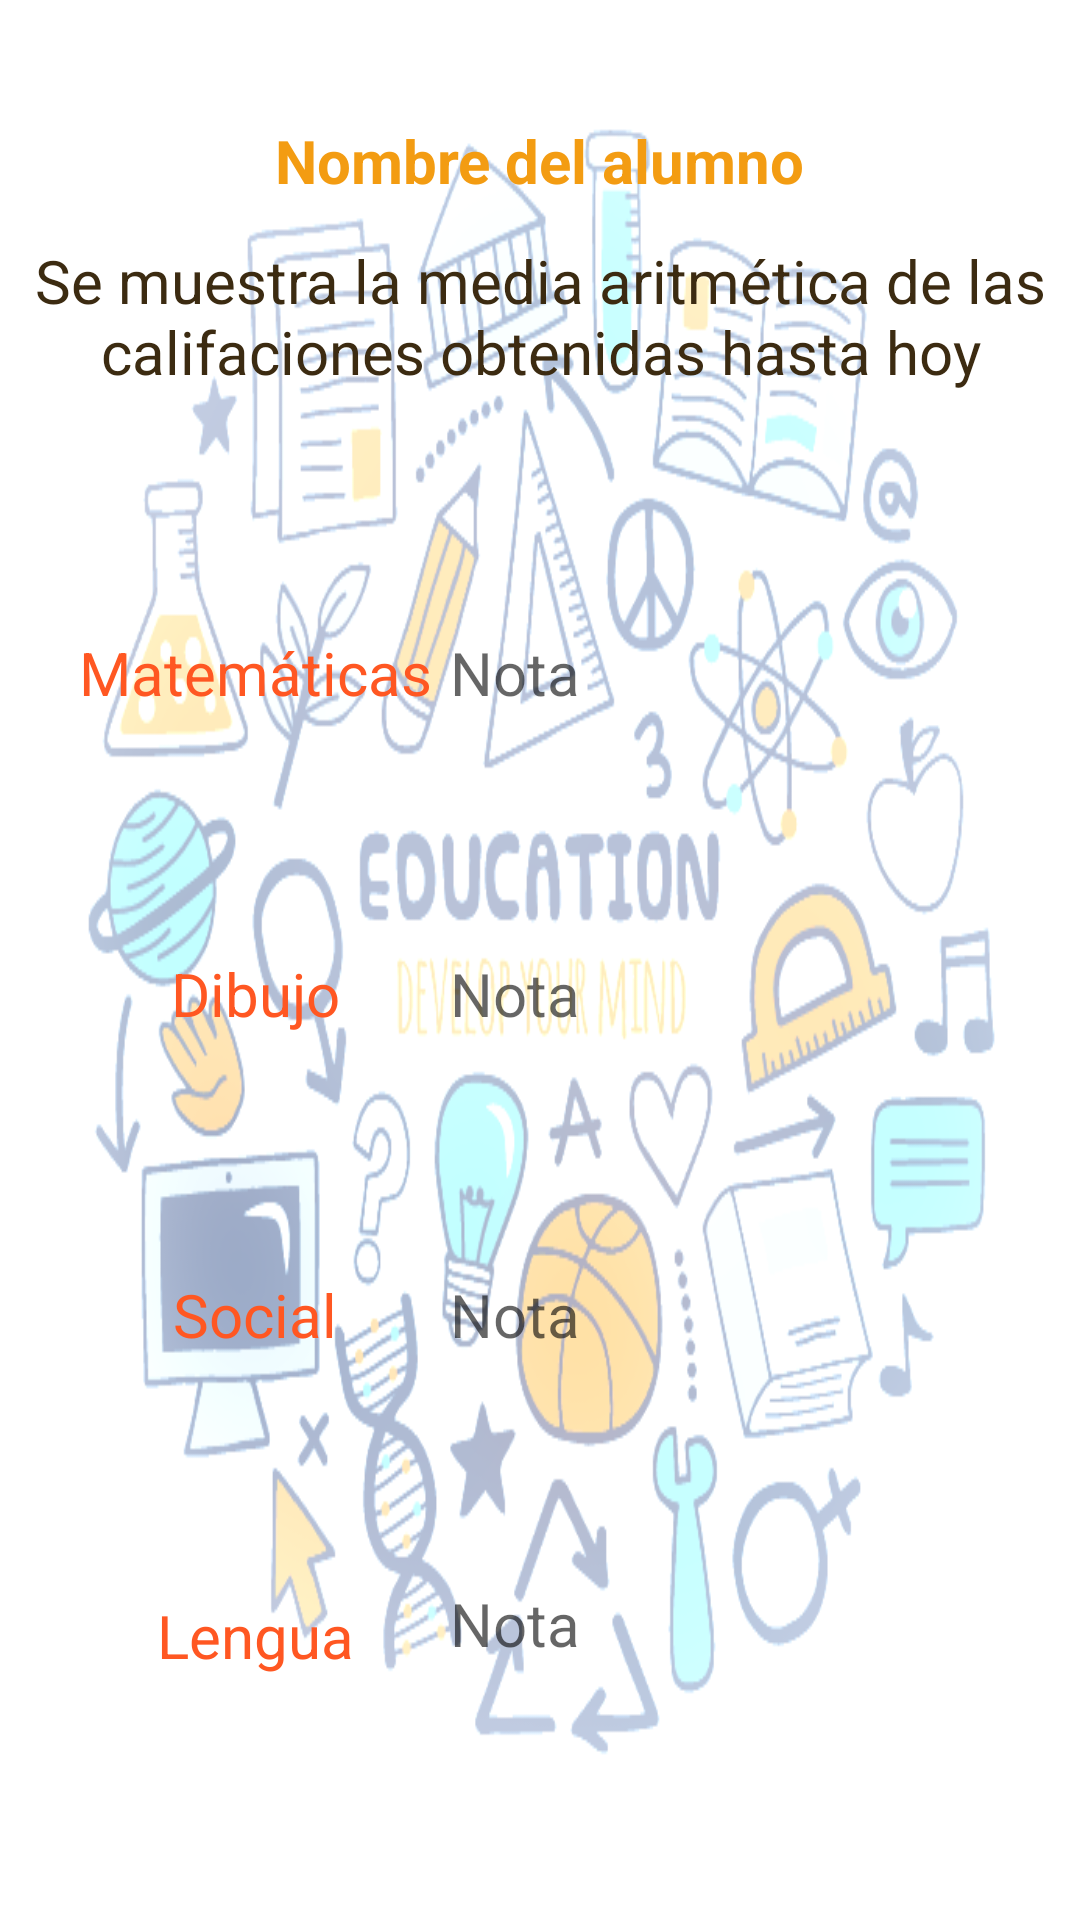

Produce the Android XML layout that renders to this screen, including the resource entries it uses.
<!-- AndroidManifest.xml: application theme Theme.ArquitecturaAndroid -->
<!-- res/layout/activity_calificaciones.xml -->
<?xml version="1.0" encoding="utf-8"?>
<androidx.constraintlayout.widget.ConstraintLayout xmlns:android="http://schemas.android.com/apk/res/android"
    xmlns:app="http://schemas.android.com/apk/res-auto"
    xmlns:tools="http://schemas.android.com/tools"
    android:layout_width="match_parent"
    android:layout_height="match_parent"
    tools:context=".controllers.Calificaciones"
    android:background="@drawable/fondoescolar">

    <TextView
        android:id="@+id/nombreAlumno"
        android:layout_width="wrap_content"
        android:layout_height="wrap_content"
        android:text="Nombre del alumno"
        android:textColor="#F39C12"
        android:textStyle="bold"
        android:textSize="60px"
        app:layout_constraintLeft_toLeftOf="parent"
        app:layout_constraintRight_toRightOf="parent"
        app:layout_constraintTop_toTopOf="parent"
        android:layout_marginTop="40dp"/>

    <TextView
        android:id="@+id/explicacion"
        android:layout_width="wrap_content"
        android:layout_height="wrap_content"
        android:text="Se muestra la media aritmética de las califaciones obtenidas hasta hoy"
        android:textColor="#3C2B11"
        android:textSize="20dp"
        android:textAlignment="center"
        app:layout_constraintLeft_toLeftOf="parent"
        app:layout_constraintRight_toRightOf="parent"
        app:layout_constraintTop_toTopOf="@id/nombreAlumno"
        android:layout_marginTop="40dp"/>

    <TextView
        android:id="@+id/matematicas"
        android:layout_width="130dp"
        android:layout_height="wrap_content"
        android:text="Matemáticas"
        android:textColor="#FF5722"
        android:textSize="20dp"
        android:layout_marginLeft="20dp"
        android:textAlignment="center"
        app:layout_constraintLeft_toLeftOf="parent"
        app:layout_constraintTop_toBottomOf="@id/explicacion"
        android:layout_marginTop="80dp"/>

    <TextView
        android:id="@+id/medMat"
        android:layout_width="150dp"
        android:layout_height="wrap_content"
        android:layout_marginTop="80dp"
        android:hint="Nota"
        android:textSize="20dp"
        app:layout_constraintLeft_toRightOf="@id/matematicas"
        app:layout_constraintTop_toBottomOf="@id/explicacion" />

    <TextView
        android:id="@+id/dibujo"
        android:layout_width="130dp"
        android:layout_height="wrap_content"
        android:text="Dibujo"
        android:textColor="#FF5722"
        android:textSize="20dp"
        android:layout_marginLeft="20dp"
        android:textAlignment="center"
        app:layout_constraintLeft_toLeftOf="parent"
        app:layout_constraintTop_toBottomOf="@id/matematicas"
        android:layout_marginTop="80dp"/>

    <TextView
        android:id="@+id/medDib"
        android:layout_width="150dp"
        android:layout_height="wrap_content"
        android:layout_marginTop="80dp"
        android:hint="Nota"
        android:textSize="20dp"
        app:layout_constraintLeft_toRightOf="@id/dibujo"
        app:layout_constraintTop_toBottomOf="@id/medMat" />

    <TextView
        android:id="@+id/social"
        android:layout_width="130dp"
        android:layout_height="wrap_content"
        android:text="Social"
        android:textColor="#FF5722"
        android:textSize="20dp"
        android:layout_marginLeft="20dp"
        android:textAlignment="center"
        app:layout_constraintLeft_toLeftOf="parent"
        app:layout_constraintTop_toBottomOf="@id/dibujo"
        android:layout_marginTop="80dp"/>

    <TextView
        android:id="@+id/medSoci"
        android:layout_width="150dp"
        android:layout_height="wrap_content"
        android:layout_marginTop="80dp"
        android:hint="Nota"
        android:textSize="20dp"
        app:layout_constraintLeft_toRightOf="@id/social"
        app:layout_constraintTop_toBottomOf="@id/medDib" />

    <TextView
        android:id="@+id/lengua"
        android:layout_width="130dp"
        android:layout_height="wrap_content"
        android:text="Lengua"
        android:textColor="#FF5722"
        android:textSize="20dp"
        android:layout_marginLeft="20dp"
        android:textAlignment="center"
        app:layout_constraintLeft_toLeftOf="parent"
        app:layout_constraintTop_toBottomOf="@id/social"
        android:layout_marginTop="80dp" />

    <TextView
        android:id="@+id/medLengua"
        android:layout_width="150dp"
        android:layout_height="wrap_content"
        android:layout_marginTop="76dp"
        android:hint="Nota"
        android:textSize="20dp"
        app:layout_constraintLeft_toRightOf="@id/social"
        app:layout_constraintTop_toBottomOf="@id/medSoci" />



</androidx.constraintlayout.widget.ConstraintLayout>
<!-- resources referenced by this layout -->
<resources>
  <!-- drawable fondoescolar: png bitmap (drawable, 143638 bytes) -->
  <style name="Theme.ArquitecturaAndroid" parent="Theme.MaterialComponents.DayNight.DarkActionBar">
          
          <item name="colorPrimary">@color/purple_500</item>
          <item name="colorPrimaryVariant">@color/purple_700</item>
          <item name="colorOnPrimary">@color/white</item>
          
          <item name="colorSecondary">@color/teal_200</item>
          <item name="colorSecondaryVariant">@color/teal_700</item>
          <item name="colorOnSecondary">@color/black</item>
          
          <item name="android:statusBarColor">?attr/colorPrimaryVariant</item>
          
      </style>
  <!-- not gathered from this repository: default colours our renderer supplied (Android Studio template values) -->
  <color name="purple_500">#FF6200EE</color>
  <color name="purple_700">#FF3700B3</color>
  <color name="teal_200">#FF03DAC5</color>
  <color name="teal_700">#FF018786</color>
  <color name="black">#FF000000</color>
  <color name="white">#FFFFFFFF</color>
</resources>
